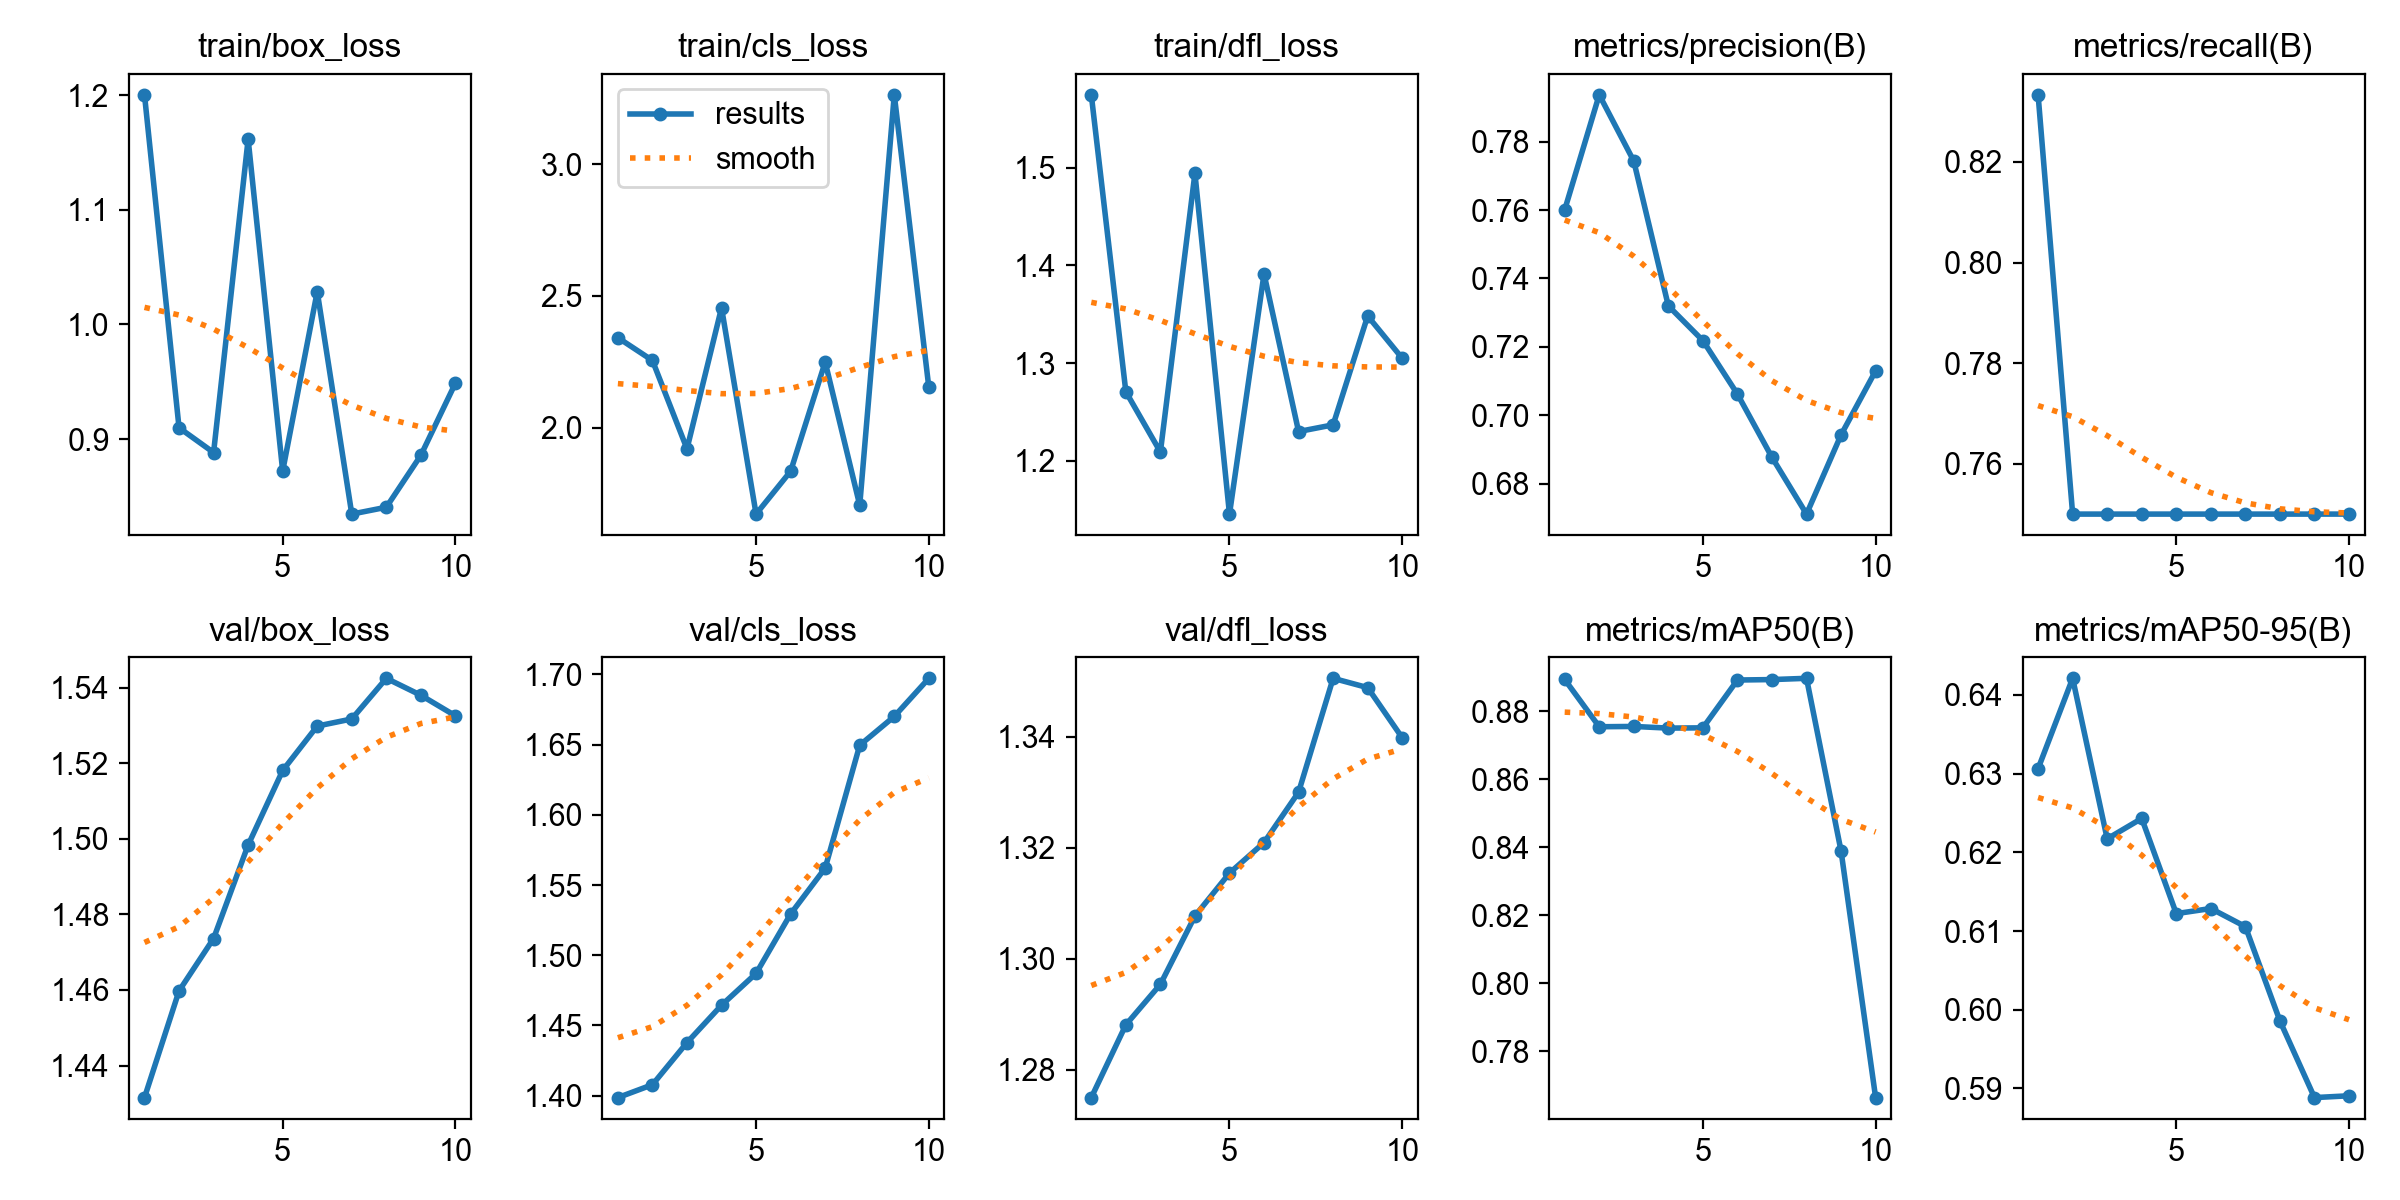

The table this chart was drawn from, first rows:
epoch, time, train/box_loss, train/cls_loss, train/dfl_loss, metrics/precision(B), metrics/recall(B), metrics/mAP50(B), metrics/mAP50-95(B), val/box_loss, val/cls_loss, val/dfl_loss, lr/pg0, lr/pg1, lr/pg2
1, 1.329, 1.2, 2.341, 1.574, 0.7601, 0.8333, 0.8893, 0.6306, 1.432, 1.399, 1.275, 0, 0, 0
2, 2.439, 0.9099, 2.255, 1.271, 0.7937, 0.75, 0.8754, 0.6421, 1.46, 1.408, 1.288, 1.07219e-06, 1.07219e-06, 1.07219e-06
3, 3.587, 0.8883, 1.919, 1.209, 0.7743, 0.75, 0.8755, 0.6217, 1.474, 1.438, 1.295, 1.90876e-06, 1.90876e-06, 1.90876e-06
4, 4.715, 1.161, 2.455, 1.494, 0.732, 0.75, 0.875, 0.6243, 1.498, 1.464, 1.308, 2.50971e-06, 2.50971e-06, 2.50971e-06
5, 5.841, 0.8722, 1.671, 1.146, 0.7218, 0.75, 0.8751, 0.6122, 1.518, 1.487, 1.315, 2.87504e-06, 2.87504e-06, 2.87504e-06
6, 6.988, 1.029, 1.834, 1.391, 0.7062, 0.75, 0.8891, 0.6129, 1.53, 1.529, 1.321, 3.00475e-06, 3.00475e-06, 3.00475e-06
7, 8.155, 0.8346, 2.249, 1.23, 0.6877, 0.75, 0.8893, 0.6106, 1.532, 1.562, 1.33, 2.89884e-06, 2.89884e-06, 2.89884e-06
8, 9.323, 0.8406, 1.705, 1.237, 0.6711, 0.75, 0.8897, 0.5986, 1.542, 1.65, 1.351, 2.55731e-06, 2.55731e-06, 2.55731e-06
9, 10.51, 0.8859, 3.265, 1.348, 0.6943, 0.75, 0.8389, 0.5888, 1.538, 1.67, 1.349, 1.98016e-06, 1.98016e-06, 1.98016e-06
10, 11.66, 0.9488, 2.152, 1.305, 0.713, 0.75, 0.7664, 0.5891, 1.533, 1.697, 1.34, 1.16739e-06, 1.16739e-06, 1.16739e-06
